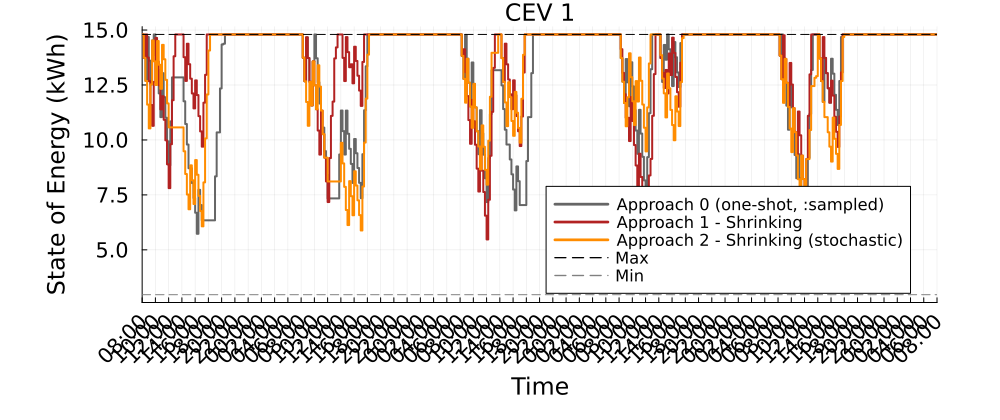

The data file committed next to this chart (first rows):
Time_Period, CEV_1_A0_kWh, CEV_1_A1S_kWh, CEV_1_A2S_kWh
1, 14.8, 14.8, 14.8
2, 13.74, 13.74, 13.74
3, 12.68, 14.8, 12.68
4, 14.68, 13.75, 11.61
5, 13.61, 12.67, 10.53
6, 12.53, 11.59, 12.53
7, 14.53, 10.64, 14.53
8, 14.8, 12.64, 13.58
9, 13.85, 14.64, 12.5
10, 13.19, 13.56, 14.5
11, 12.12, 12.49, 13.42
12, 11.04, 11.39, 12.33
13, 13.04, 11.99, 14.33
14, 11.94, 10.92, 13.67
15, 11.01, 9.984, 12.74
16, 9.936, 8.892, 11.66
17, 8.845, 7.807, 10.57
18, 10.84, 9.807, 10.57
19, 12.84, 11.81, 10.57
20, 12.84, 13.81, 10.57
21, 12.84, 14.8, 10.57
22, 12.84, 14.8, 10.57
23, 12.84, 14.8, 10.57
24, 12.84, 14.8, 10.57
25, 12.84, 14.8, 10.57
26, 11.76, 13.76, 9.486
27, 10.72, 12.68, 8.45
28, 9.792, 14.38, 7.518
29, 8.713, 13.45, 6.845
30, 8.713, 12.79, 8.845
31, 8.04, 12.12, 8.165
32, 7.359, 11.43, 7.085
33, 6.69, 12.71, 9.085
34, 5.731, 12.04, 8.416
35, 7.731, 11.08, 7.457
36, 7.038, 10.39, 6.764
37, 6.343, 9.695, 6.069
38, 6.343, 11.69, 8.069
39, 6.343, 12.96, 10.07
40, 6.343, 14.8, 12.07
41, 6.343, 14.8, 14.07
42, 6.343, 14.8, 14.8
43, 6.343, 14.8, 14.8
44, 6.343, 14.8, 14.8
45, 8.343, 14.8, 14.8
46, 10.34, 14.8, 14.8
47, 10.34, 14.8, 14.8
48, 12.34, 14.8, 14.8
49, 14.34, 14.8, 14.8
50, 14.38, 14.8, 14.8
51, 14.8, 14.8, 14.8
52, 14.8, 14.8, 14.8
53, 14.8, 14.8, 14.8
54, 14.8, 14.8, 14.8
55, 14.8, 14.8, 14.8
56, 14.8, 14.8, 14.8
57, 14.8, 14.8, 14.8
58, 14.8, 14.8, 14.8
59, 14.8, 14.8, 14.8
60, 14.8, 14.8, 14.8
... 421 more rows
